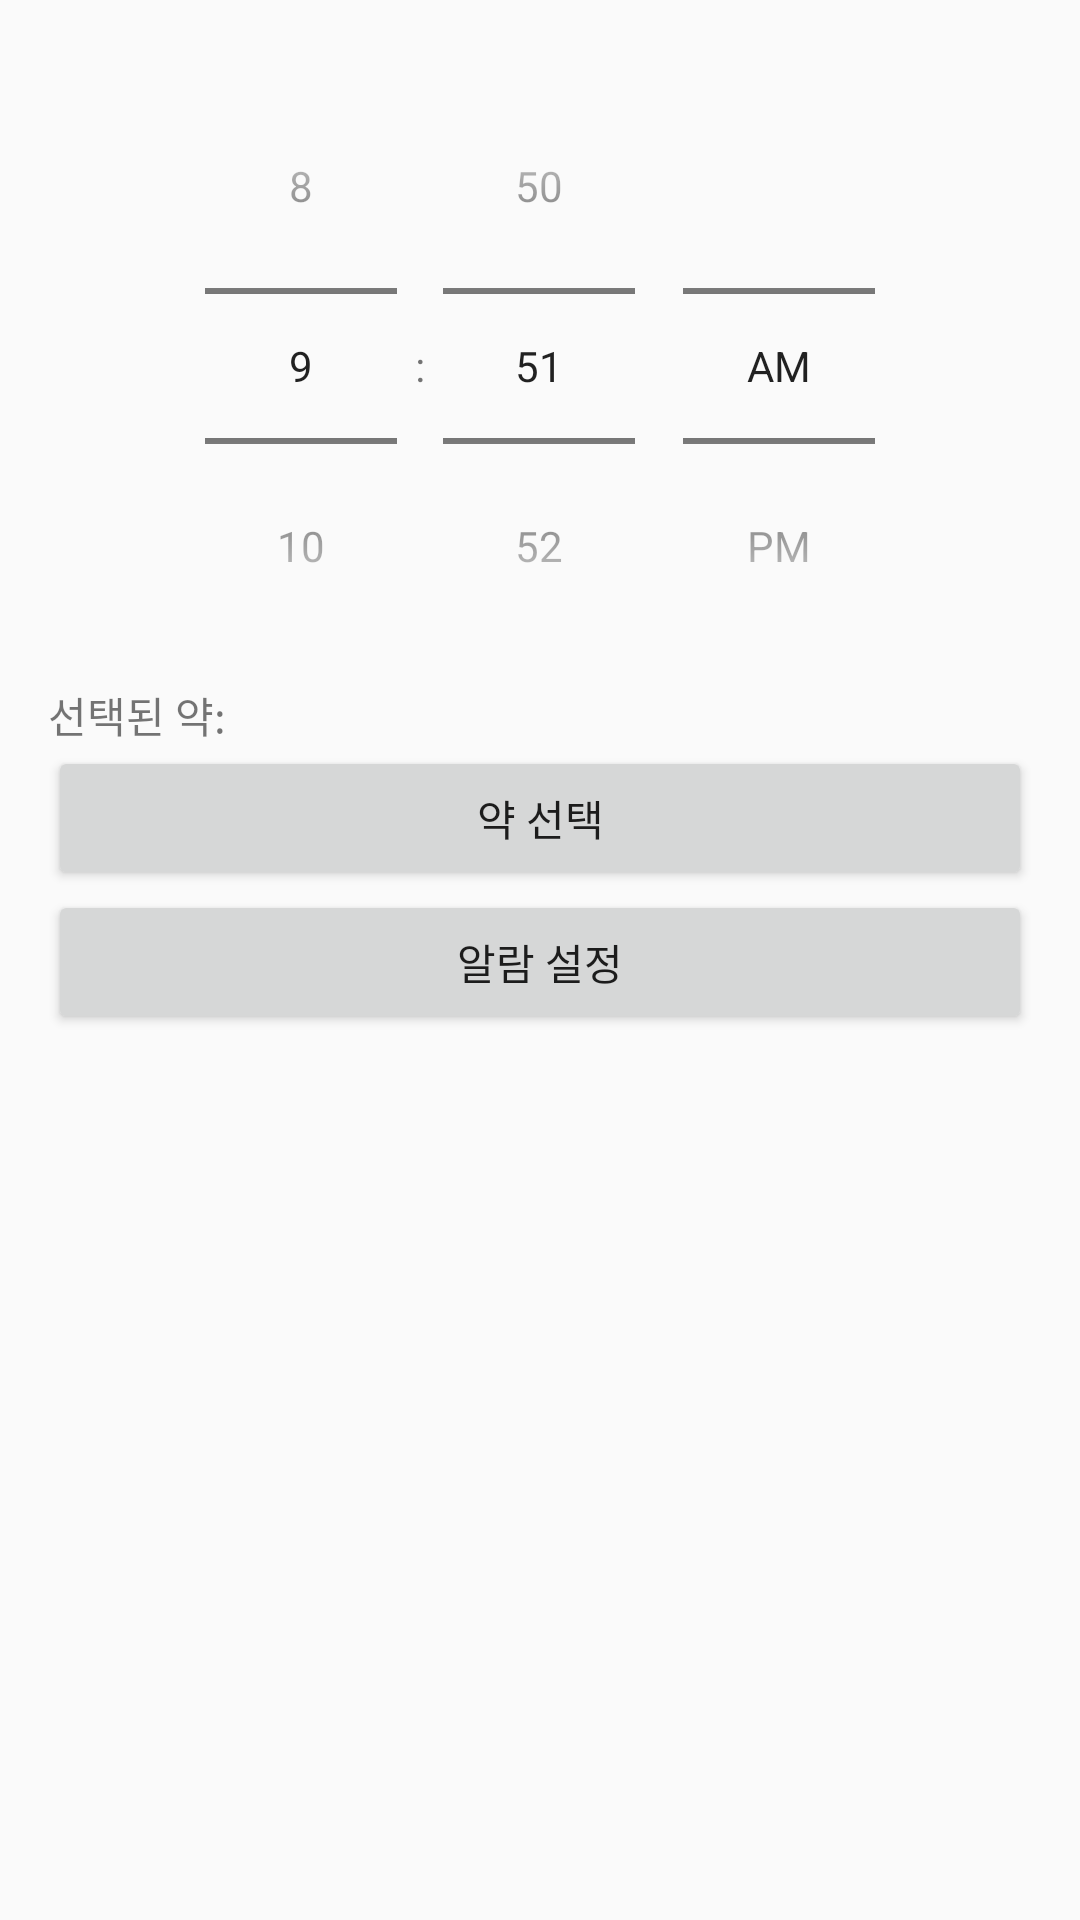

The Android layout XML behind this screen, and the referenced resources:
<!-- AndroidManifest.xml: application theme Theme.MobileProject -->
<!-- res/layout/fragment_alarm.xml -->
<?xml version="1.0" encoding="utf-8"?>
<LinearLayout xmlns:android="http://schemas.android.com/apk/res/android"
    android:layout_width="match_parent"
    android:layout_height="match_parent"
    android:orientation="vertical"
    android:padding="16dp">

    <TimePicker
        android:id="@+id/time_picker"
        android:layout_width="match_parent"
        android:layout_height="wrap_content"
        android:timePickerMode="spinner" />

    <TextView
        android:id="@+id/selected_medicine_text"
        android:layout_width="match_parent"
        android:layout_height="wrap_content"
        android:text="선택된 약:"/>

    <Button
    android:id="@+id/select_medicine_button"
    android:layout_width="match_parent"
    android:layout_height="wrap_content"
    android:text="약 선택" />

    <Button
        android:id="@+id/set_alarm_button"
        android:layout_width="match_parent"
        android:layout_height="wrap_content"
        android:text="알람 설정" />

    <ListView
        android:id="@+id/alarm_list_view"
        android:layout_width="match_parent"
        android:layout_height="wrap_content"
        android:layout_marginTop="16dp" />
</LinearLayout>
<!-- resources referenced by this layout -->
<resources>
  <style name="Theme.MobileProject" parent="Base.Theme.MobileProject" />
  <style name="Base.Theme.MobileProject" parent="Theme.AppCompat.Light">
          
          
      </style>
</resources>
